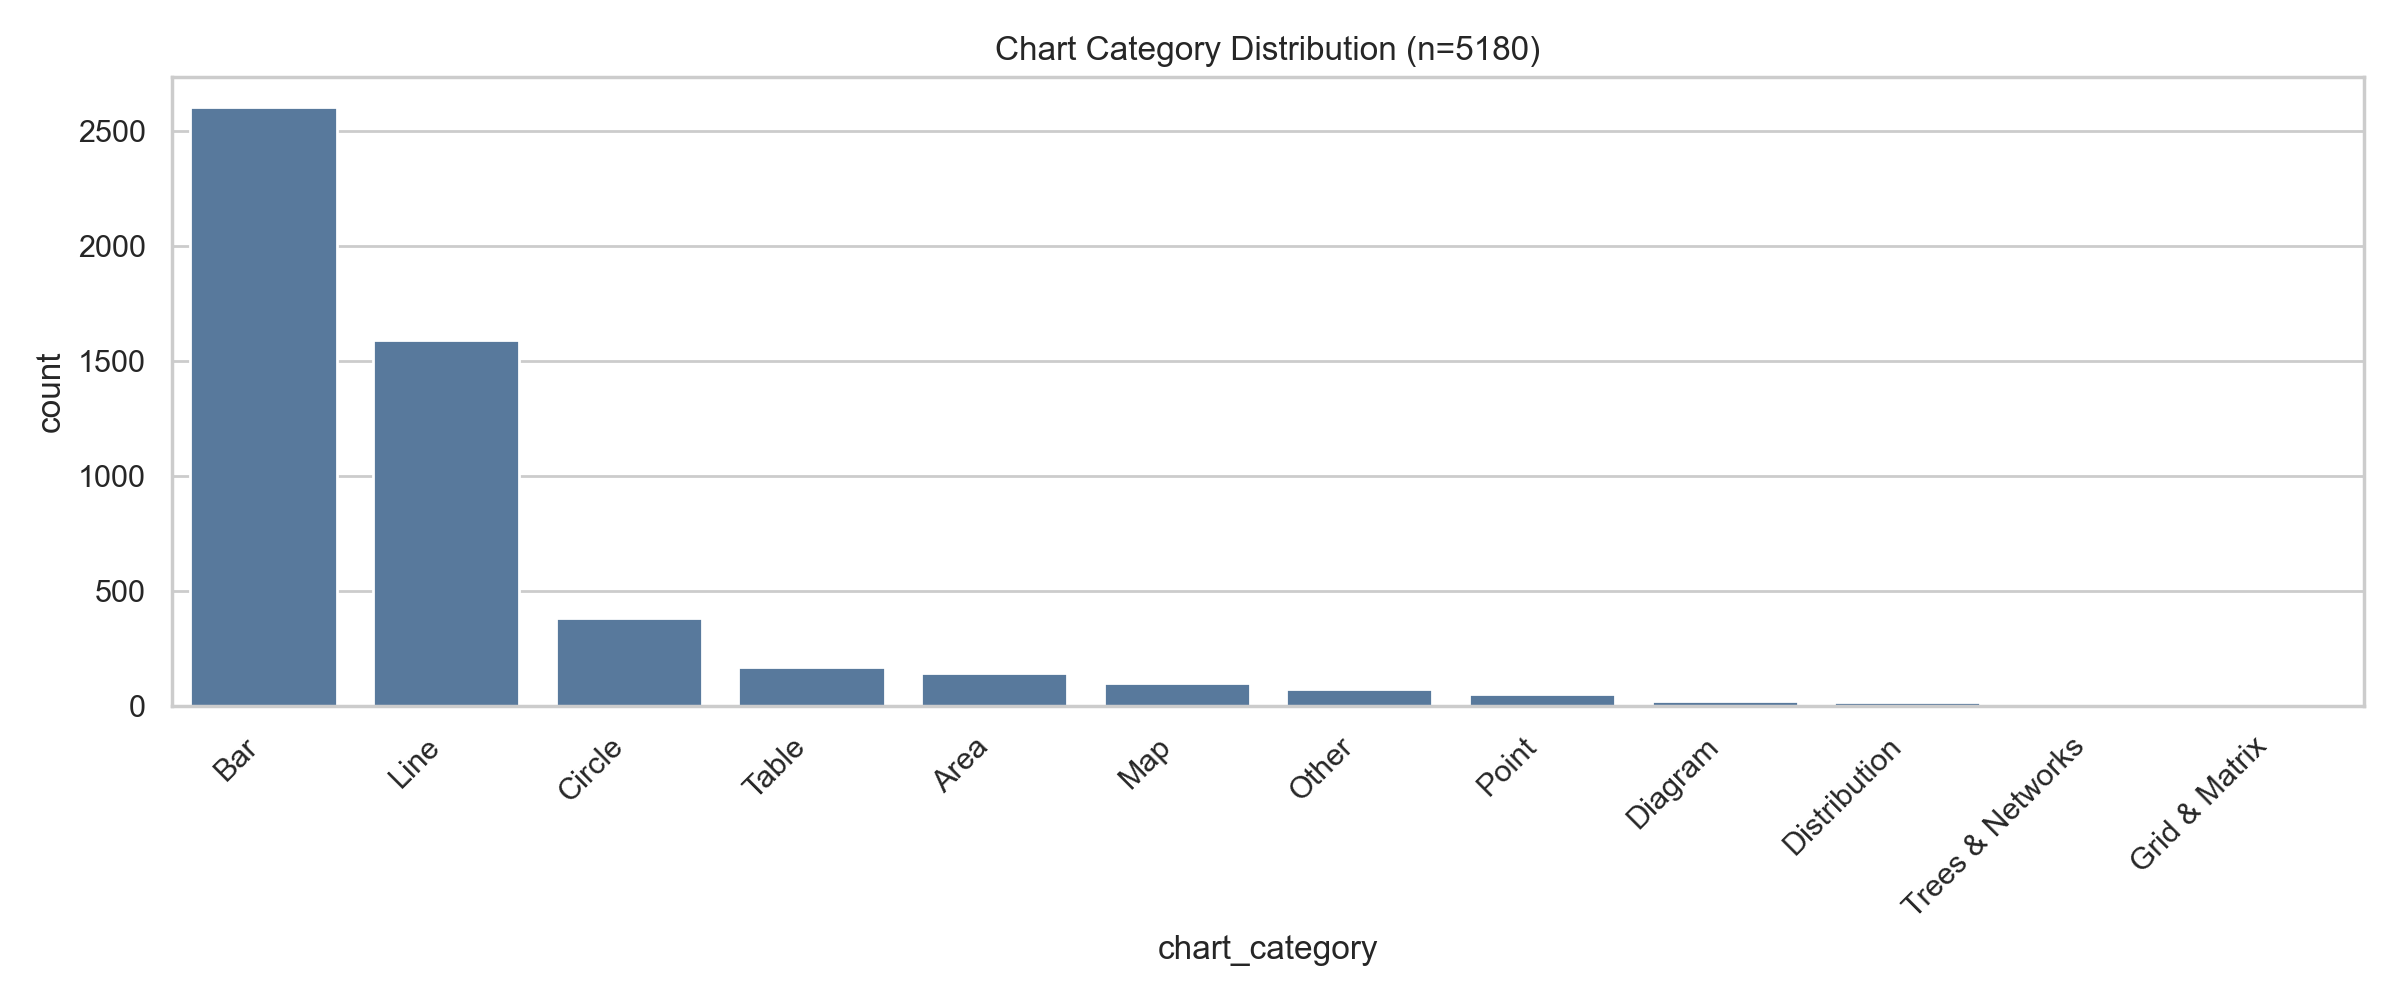

The data file committed next to this chart (first rows):
chart_category, count
Bar, 2606
Line, 1593
Circle, 381
Table, 171
Area, 144
Map, 102
Other, 72
Point, 52
Diagram, 23
Distribution, 18
Trees & Networks, 10
Grid & Matrix, 8
